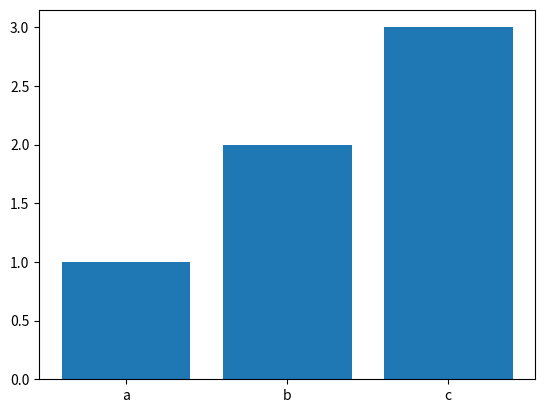
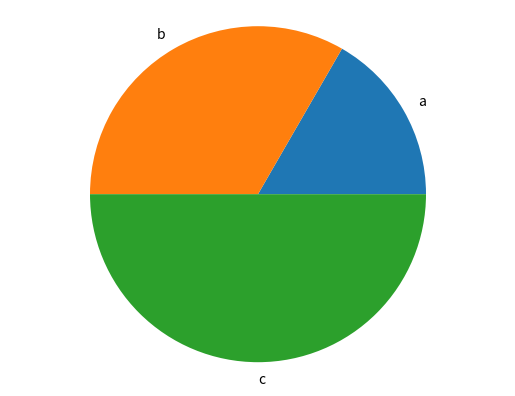

Here is the Python script that generated these plots, in order:
import matplotlib.pyplot as plt


def bar_chart(labels, values):
    fig, ax = plt.subplots()
    ax.bar(labels, values)
    plt.show()

#se genera una grafica de barras con eje, 
#donde los ejes tienen labels en x y values en y

def pie_chart(labels, values):
    fig, ax = plt.subplots()
    ax.pie(values, labels =labels)
    #este tiene sintaxis opuesta a las barras
    ax.axis('equal')
    plt.show()

if __name__ == "__main__":
    labels = ["a", "b", "c"]
    values = [1, 2, 3]
    bar_chart(labels, values)
    pie_chart(labels, values)
